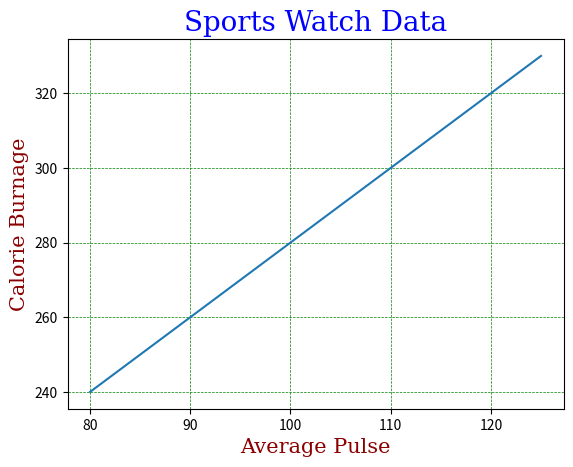

The script that saved this image:
import numpy as np
import matplotlib.pyplot as plt

x = np.array([80, 85, 90, 95, 100, 105, 110, 115, 120, 125])
y = np.array([240, 250, 260, 270, 280, 290, 300, 310, 320, 330])

font1 = {'family':'serif','color':'blue','size':20}
font2 = {'family':'serif','color':'darkred','size':15}

plt.title("Sports Watch Data", fontdict = font1, loc = 'center')
plt.xlabel("Average Pulse", fontdict = font2)
plt.ylabel("Calorie Burnage", fontdict = font2)

plt.plot(x, y)
# plt.grid(axis = 'x')
plt.grid(color = 'green', linestyle = '--', linewidth = 0.5)
plt.show()